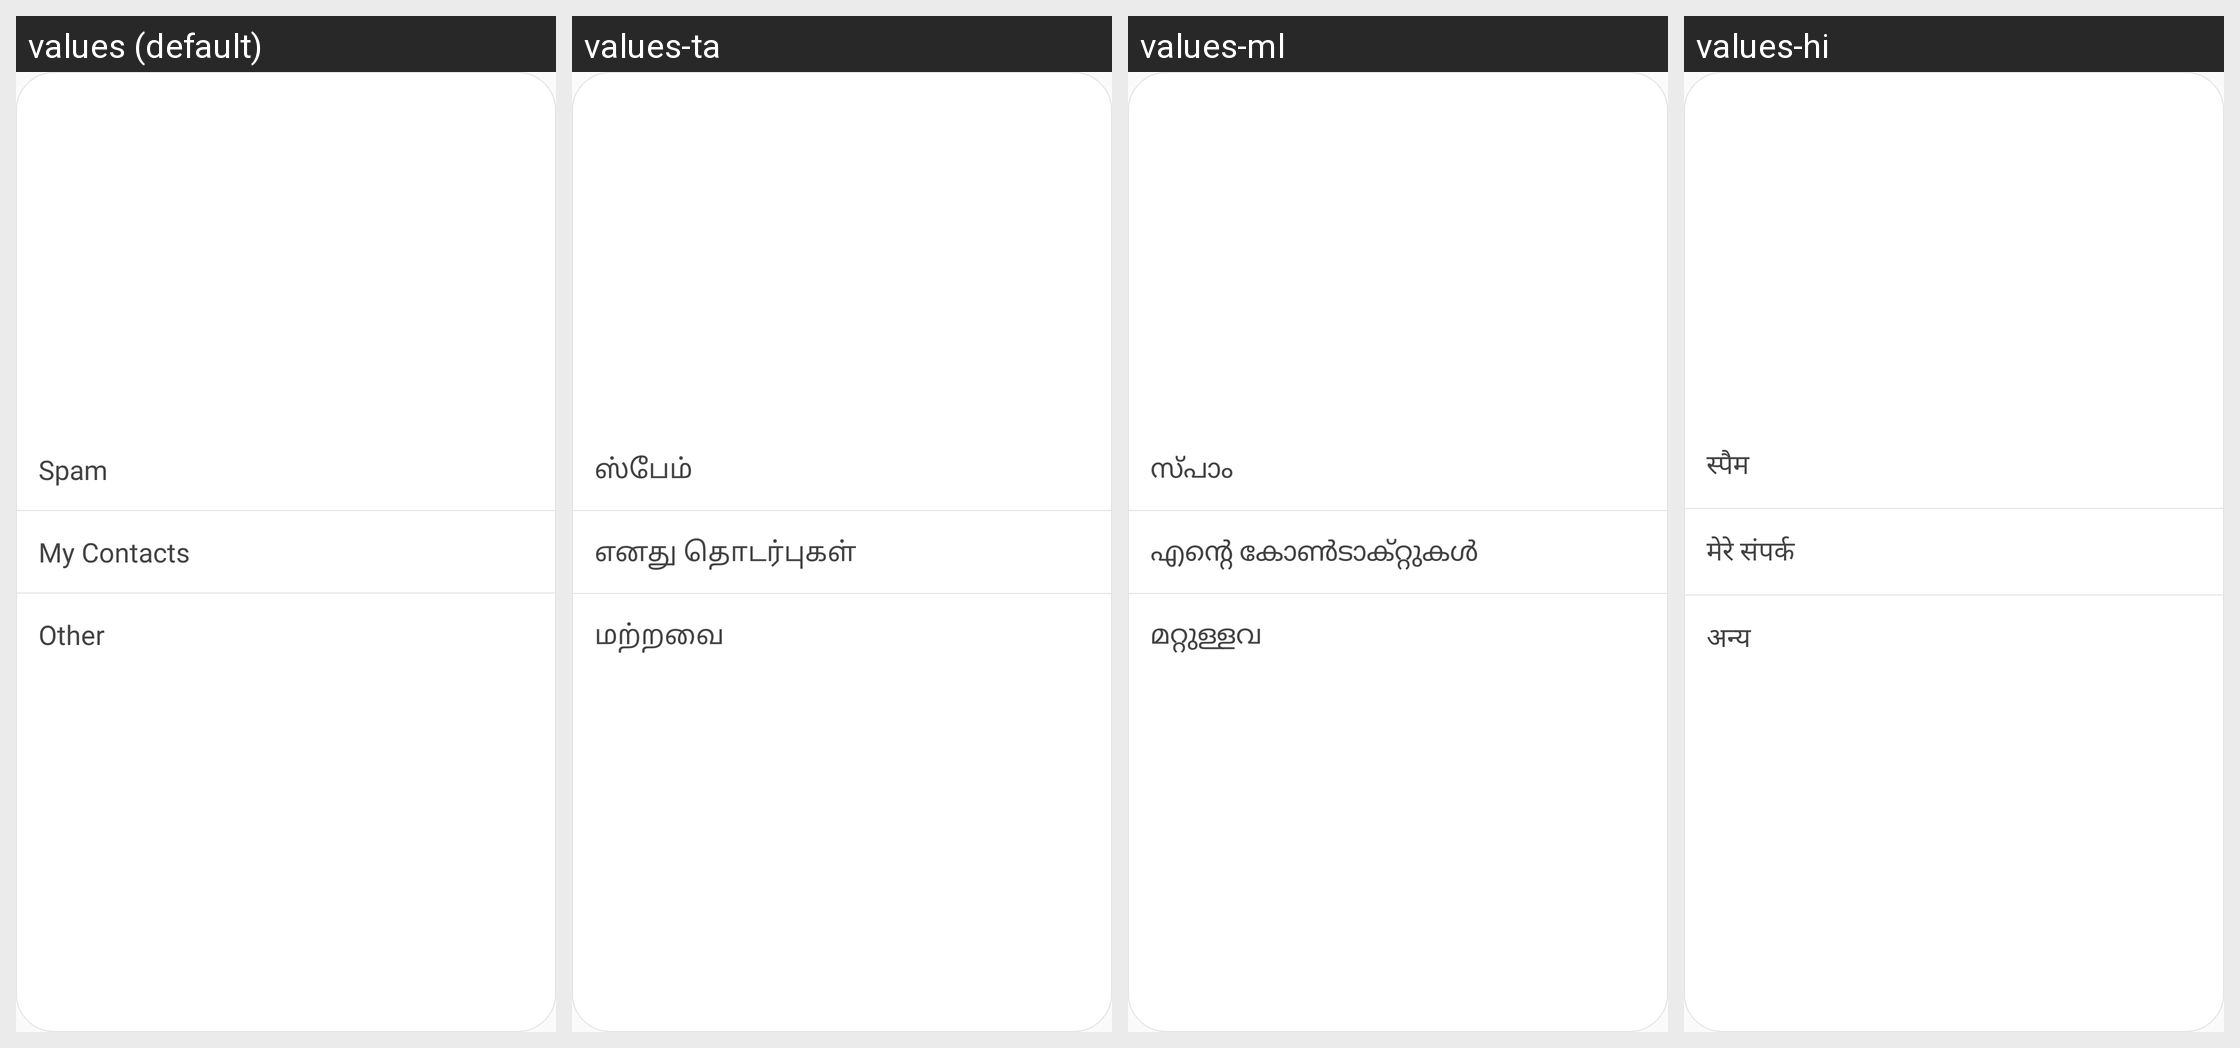

The Android screen above is rendered under several locales of the same app. Produce the string resources it draws, with the default and per-locale values.
Android screen res/layout/dialog_report.xml rendered under 4 locales, left to right: values (default), values-ta, values-ml, values-hi. Device: Nexus 5 (rendered at 1080×1920; each locale shown at half size, 540×960, under a caption strip naming it); theme MainTheme.
Other locales in the repository, not shown: values-fr.
Strings drawn on this screen, with the default value and each locale's value (text and hints the layout hard-codes, and strings that could not be matched under every locale, appear in the picture but are not listed):

spam
  values: Spam
  values-ta: ஸ்பேம்
  values-ml: സ്പാം
  values-hi: स्पैम

my_contacts
  values: My Contacts
  values-ta: எனது தொடர்புகள்
  values-ml: എന്റെ കോൺടാക്റ്റുകൾ
  values-hi: मेरे संपर्क

other
  values: Other
  values-ta: மற்றவை
  values-ml: മറ്റുള്ളവ
  values-hi: अन्य
